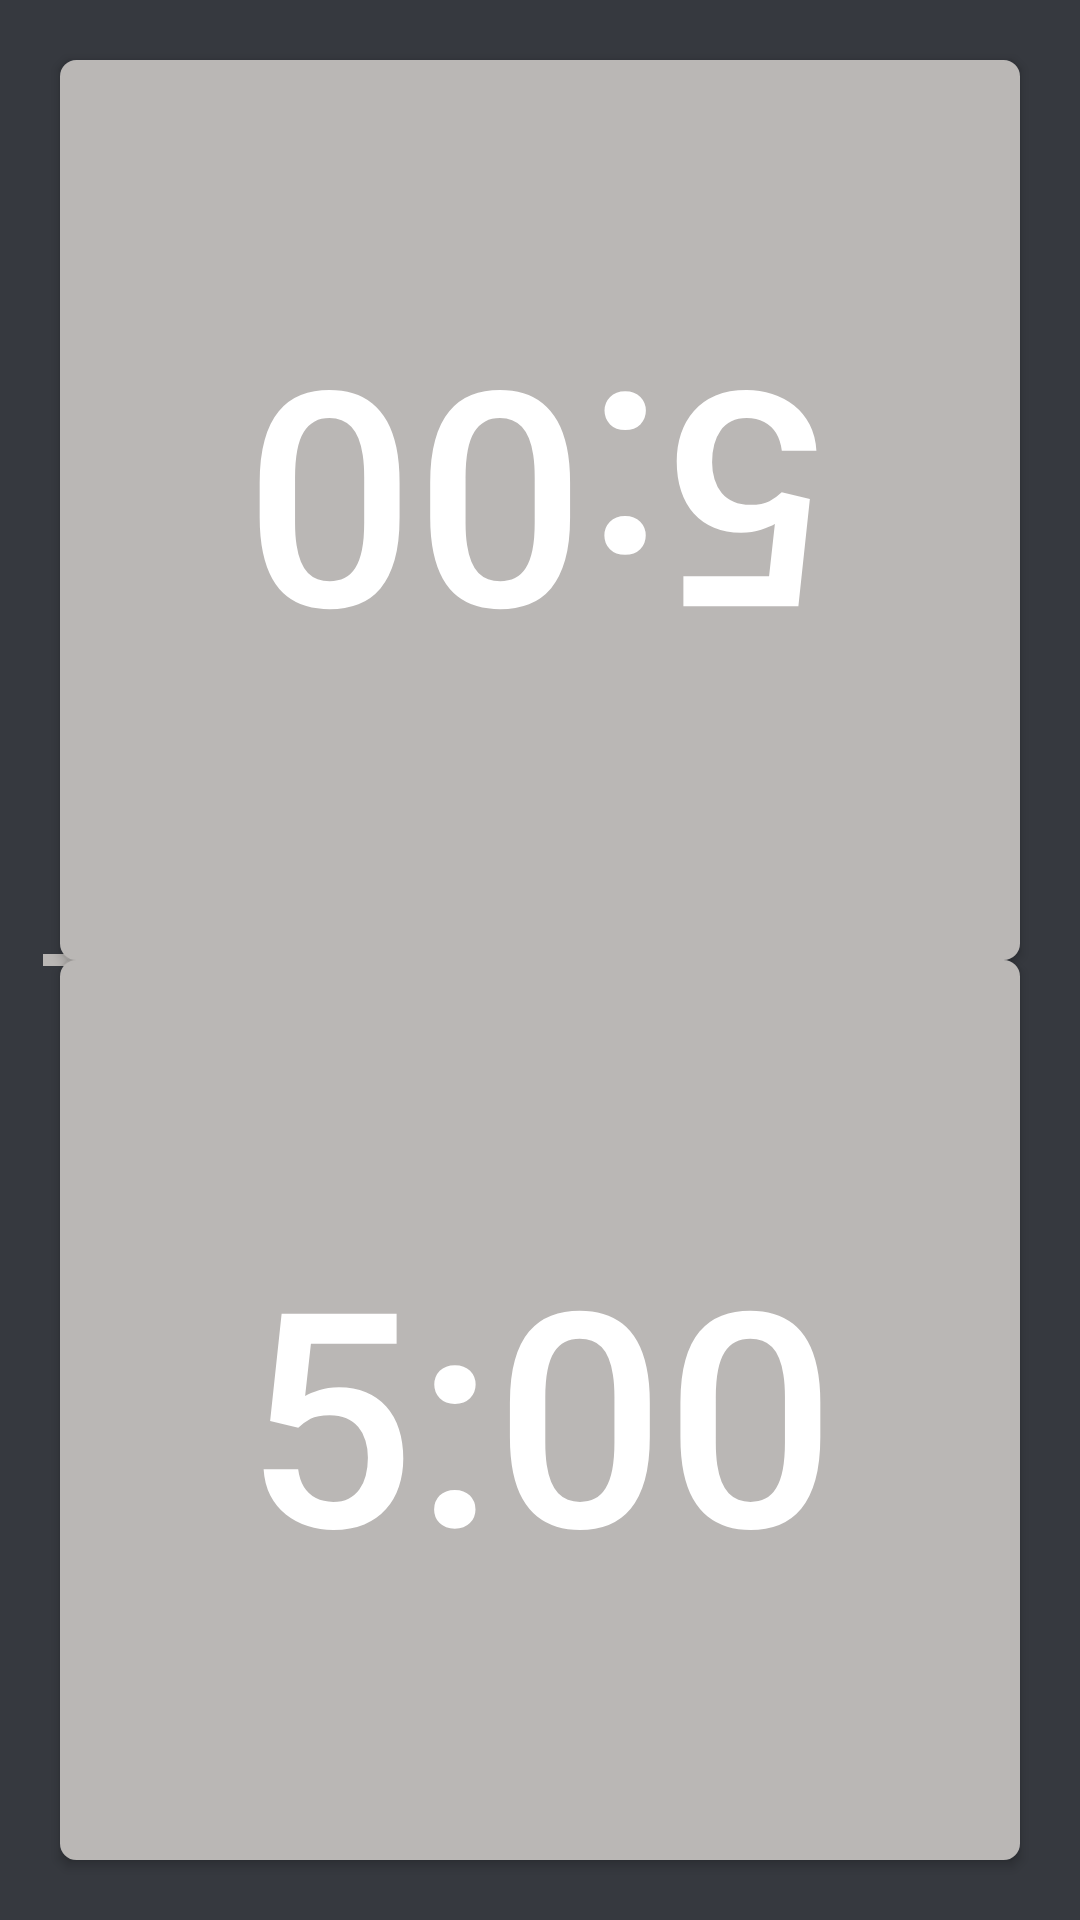

Android layout source for this screen:
<!-- AndroidManifest.xml: application theme Theme.AppCompat.NoActionBar -->
<!-- res/layout/main_fragment.xml -->
<layout xmlns:android="http://schemas.android.com/apk/res/android">

    <data>
    </data>

    <RelativeLayout
        android:layout_width="match_parent"
        android:layout_height="match_parent"
        android:background="@color/dark_grey">


        <Button
            android:id="@+id/player1"
            android:layout_width="match_parent"
            android:layout_height="300dp"
            android:layout_margin="20dp"
            android:text="5:00"
            android:textSize="100sp"
            android:background="@drawable/player_button_style"
            android:rotationX="180"
            android:rotationY="180" />

        <LinearLayout
            android:id="@+id/menu"
            android:layout_width="match_parent"
            android:layout_height="wrap_content"
            android:layout_above="@id/player2"
            android:layout_below="@+id/player1"
            android:gravity="center"
            android:orientation="horizontal">
            <ImageButton
                android:id="@+id/increment1"
                android:layout_width="75dp"
                android:layout_height="75dp"
                android:background="@null"
                android:src="@drawable/ic_baseline_exposure_plus_1_24"
                android:rotationX="180"
                android:focusable="true"/>
            <ImageButton
                android:id="@+id/options"
                android:layout_width="75dp"
                android:layout_height="75dp"
                android:background="@null"
                android:src="@drawable/ic_baseline_settings_24" />
            <ImageButton
                android:id="@+id/pause"
                android:layout_width="75dp"
                android:layout_height="75dp"
                android:background="@null"
                android:src="@drawable/ic_baseline_pause_24" />

            <ImageButton
                android:id="@+id/resetButton"
                android:layout_width="75dp"
                android:layout_height="75dp"
                android:background="@null"
                android:src="@drawable/ic_baseline_replay_24" />
            <ImageButton
                android:id="@+id/increment2"
                android:layout_width="75dp"
                android:layout_height="75dp"
                android:background="@null"
                android:src="@drawable/ic_baseline_exposure_plus_1_24" />

        </LinearLayout>

        <Button
            android:id="@+id/player2"
            android:layout_width="match_parent"
            android:layout_height="300dp"
            android:layout_alignParentBottom="true"
            android:layout_margin="20dp"
            android:text="5:00"
            android:textSize="100sp"
            android:layout_marginRight="5dp"
            android:background="@drawable/player_button_style"/>

    </RelativeLayout>
</layout>
<!-- resources referenced by this layout -->
<resources>
  <color name="dark_grey">#36393f</color>
  <!-- drawable ic_baseline_exposure_plus_1_24 (drawable) -->
  <vector android:height="48dp" android:tint="@color/grey2"
      android:viewportHeight="24" android:viewportWidth="24"
      android:width="48dp" xmlns:android="http://schemas.android.com/apk/res/android">
      <path android:fillColor="@android:color/white" android:pathData="M10,7L8,7v4L4,11v2h4v4h2v-4h4v-2h-4L10,7zM20,18h-2L18,7.38L15,8.4L15,6.7L19.7,5h0.3v13z"/>
  </vector>
  <!-- drawable ic_baseline_pause_24 (drawable) -->
  <vector android:height="48dp" android:tint="@color/grey2"
      android:viewportHeight="24" android:viewportWidth="24"
      android:width="48dp" xmlns:android="http://schemas.android.com/apk/res/android">
      <path android:fillColor="@android:color/white" android:pathData="M6,19h4L10,5L6,5v14zM14,5v14h4L18,5h-4z"/>
  </vector>
  <!-- drawable ic_baseline_replay_24 (drawable) -->
  <vector android:height="48dp" android:tint="@color/grey2"
      android:viewportHeight="24" android:viewportWidth="24"
      android:width="48dp" xmlns:android="http://schemas.android.com/apk/res/android">
      <path android:fillColor="@android:color/white" android:pathData="M12,5V1L7,6l5,5V7c3.31,0 6,2.69 6,6s-2.69,6 -6,6 -6,-2.69 -6,-6H4c0,4.42 3.58,8 8,8s8,-3.58 8,-8 -3.58,-8 -8,-8z"/>
  </vector>
  <!-- drawable ic_baseline_settings_24 (drawable) -->
  <vector android:height="48dp" android:tint="@color/grey2"
      android:viewportHeight="24" android:viewportWidth="24"
      android:width="48dp" xmlns:android="http://schemas.android.com/apk/res/android">
      <path android:fillColor="@android:color/white" android:pathData="M19.14,12.94c0.04,-0.3 0.06,-0.61 0.06,-0.94c0,-0.32 -0.02,-0.64 -0.07,-0.94l2.03,-1.58c0.18,-0.14 0.23,-0.41 0.12,-0.61l-1.92,-3.32c-0.12,-0.22 -0.37,-0.29 -0.59,-0.22l-2.39,0.96c-0.5,-0.38 -1.03,-0.7 -1.62,-0.94L14.4,2.81c-0.04,-0.24 -0.24,-0.41 -0.48,-0.41h-3.84c-0.24,0 -0.43,0.17 -0.47,0.41L9.25,5.35C8.66,5.59 8.12,5.92 7.63,6.29L5.24,5.33c-0.22,-0.08 -0.47,0 -0.59,0.22L2.74,8.87C2.62,9.08 2.66,9.34 2.86,9.48l2.03,1.58C4.84,11.36 4.8,11.69 4.8,12s0.02,0.64 0.07,0.94l-2.03,1.58c-0.18,0.14 -0.23,0.41 -0.12,0.61l1.92,3.32c0.12,0.22 0.37,0.29 0.59,0.22l2.39,-0.96c0.5,0.38 1.03,0.7 1.62,0.94l0.36,2.54c0.05,0.24 0.24,0.41 0.48,0.41h3.84c0.24,0 0.44,-0.17 0.47,-0.41l0.36,-2.54c0.59,-0.24 1.13,-0.56 1.62,-0.94l2.39,0.96c0.22,0.08 0.47,0 0.59,-0.22l1.92,-3.32c0.12,-0.22 0.07,-0.47 -0.12,-0.61L19.14,12.94zM12,15.6c-1.98,0 -3.6,-1.62 -3.6,-3.6s1.62,-3.6 3.6,-3.6s3.6,1.62 3.6,3.6S13.98,15.6 12,15.6z"/>
  </vector>
  <!-- drawable player_button_style (drawable) -->
  <?xml version="1.0" encoding="utf-8"?>
  <selector xmlns:android="http://schemas.android.com/apk/res/android" >
      <item >
          <shape android:shape="rectangle"  >
              <corners android:radius="5dip" />
              <stroke android:width="1dip" android:color="@color/grey2" />
              <solid android:color="@color/grey2"/>
          </shape>
      </item>
  </selector>
  <color name="grey2">#BAB7B5</color>
</resources>
